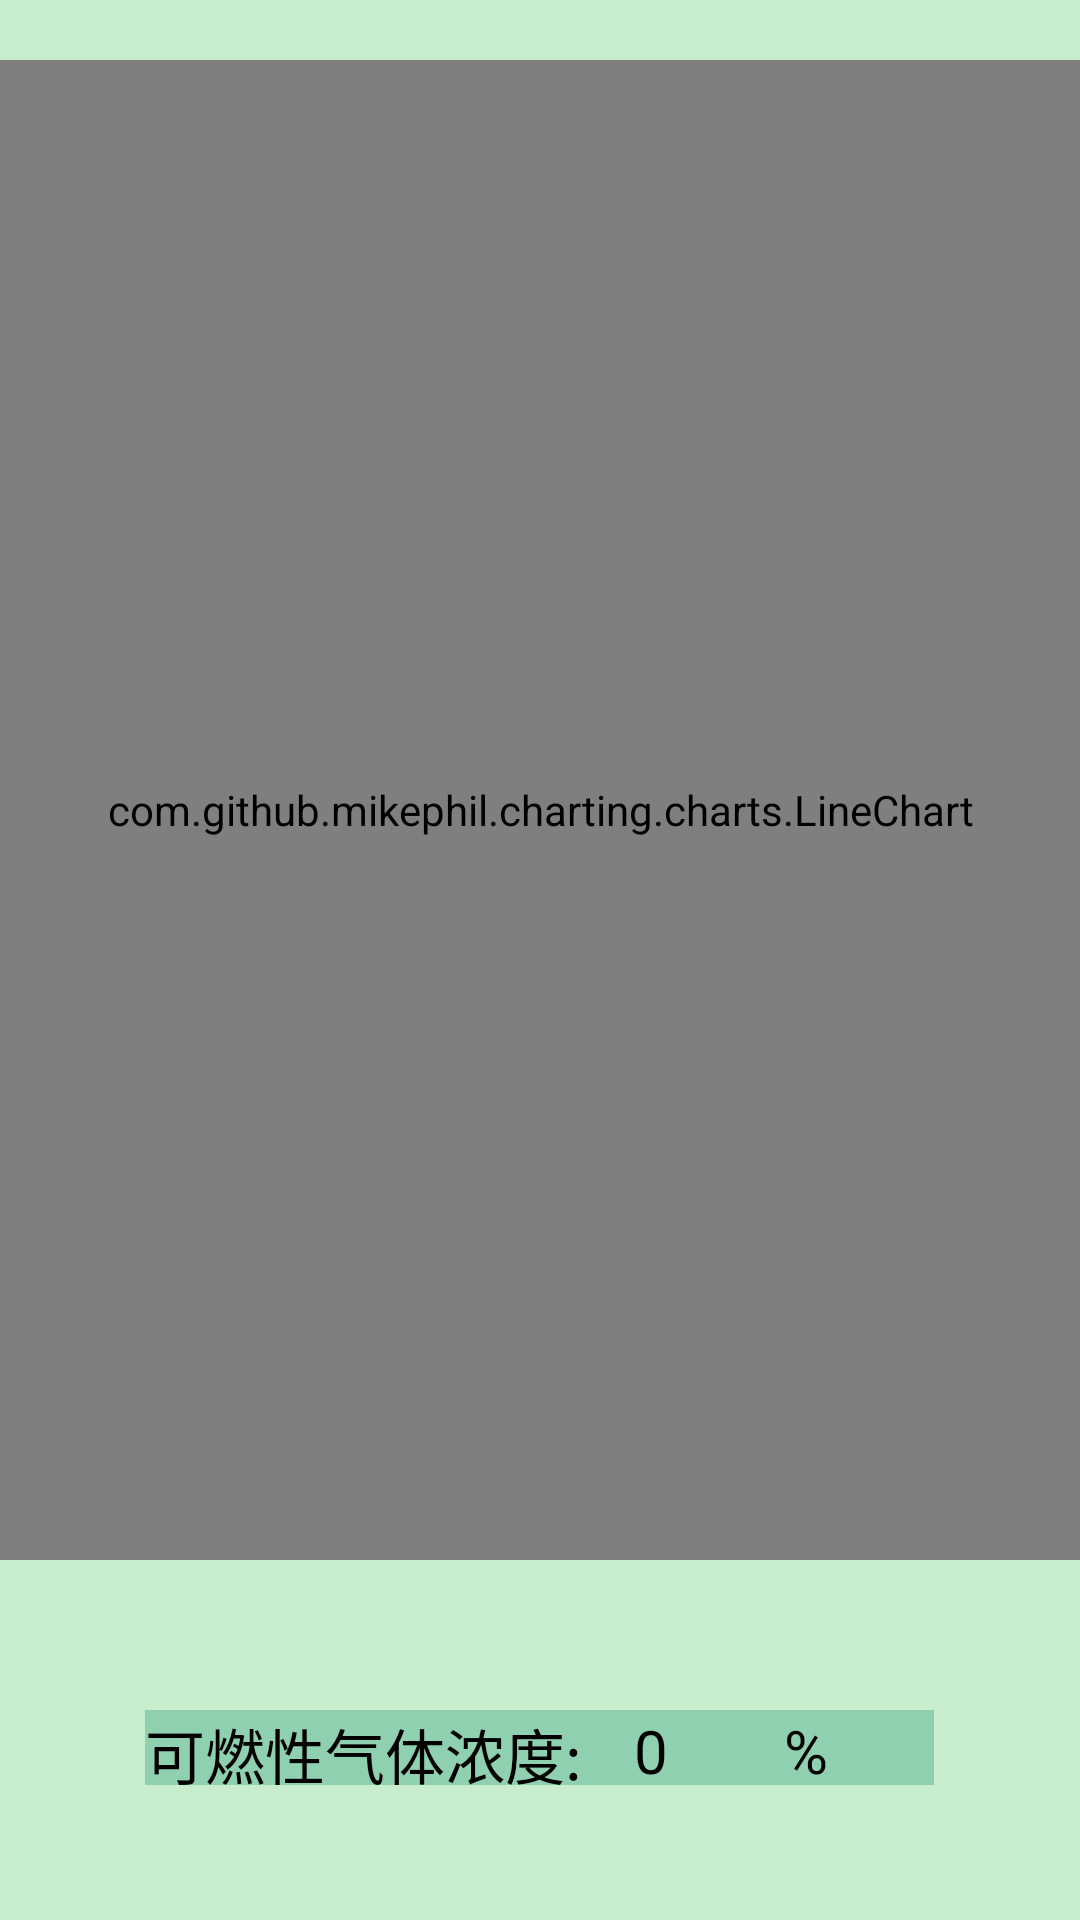

The Android layout XML behind this screen, and the referenced resources:
<!-- AndroidManifest.xml: application theme Theme.Suyuan -->
<!-- res/layout/activity_combustible_gas.xml -->
<?xml version="1.0" encoding="utf-8"?>
<LinearLayout xmlns:android="http://schemas.android.com/apk/res/android"
    xmlns:app="http://schemas.android.com/apk/res-auto"
    xmlns:tools="http://schemas.android.com/tools"
    android:layout_width="match_parent"
    android:layout_height="match_parent"
    android:orientation="vertical"
    android:background="#C7EDCC">

    <com.github.mikephil.charting.charts.LineChart
        android:id="@+id/lc4"
        android:layout_width="match_parent"
        android:layout_height="500dp"
        android:layout_marginTop="20dp"
        android:layout_weight="0"
        android:background="#95b0b5" />

    <LinearLayout
        android:layout_width="match_parent"
        android:layout_height="wrap_content"
        android:orientation="horizontal"
        android:layout_marginTop="50dp"
        android:gravity="center">


        <TextView
            android:layout_width="163dp"
            android:layout_height="25dp"
            android:background="#8fd0b0"
            android:text="可燃性气体浓度:"
            android:textColor="@color/black"
            android:textSize="20sp" />

        <TextView
            android:id="@+id/tv_combustible_gas"
            android:layout_width="50dp"
            android:layout_height="25dp"
            android:background="#8fd0b0"
            android:text="0"
            android:textColor="@color/black"
            android:textSize="20sp" />

        <TextView
            android:layout_width="50dp"
            android:layout_height="25dp"
            android:text="%"
            android:textSize="20sp"
            android:textColor="@color/black"
            android:background="#8fd0b0"/>
    </LinearLayout>
</LinearLayout>
<!-- resources referenced by this layout -->
<resources>
  <style name="Theme.Suyuan" parent="Base.Theme.Suyuan" />
  <style name="Base.Theme.Suyuan" parent="Theme.Material3.DayNight.NoActionBar">
          
          
      </style>
  <!-- not gathered from this repository: default colours our renderer supplied (Android Studio template values) -->
  <color name="black">#FF000000</color>
</resources>
